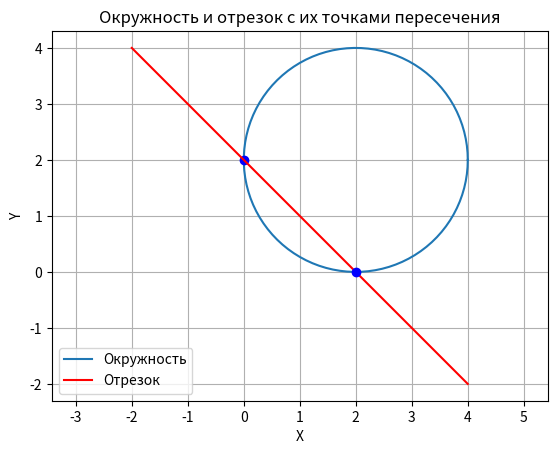

This chart was generated by the following Python code:
import matplotlib.pyplot as plt   # этот модуль нужно скачать это не встроенная библеотека
import numpy as np
import math
import sys
sys.setrecursionlimit(10000)
def circle(point, center, radius):
    # Функция для проверки, лежит ли точка на окружности
    epsilon = 0.005
    return abs(math.dist(point, center) - radius) < epsilon

def peres(start, s_end, center, radius, epsilon=0.005):
    x1, y1 = start
    x2, y2 = s_end

    # метод половинного деления
    mid_x = (x1 + x2) / 2
    mid_y = (y1 + y2) / 2

    # Проверяем, лежат ли начальная и конечная точки отрезка на окружности
    if circle(start, center, radius):
        return [start]
    if circle(s_end, center, radius):
        return [s_end]

    if circle((mid_x, mid_y), center, radius):
        return [(mid_x, mid_y)]

    point1 = peres(start, (mid_x, mid_y), center, radius, epsilon)
    point2 = peres((mid_x, mid_y), s_end, center, radius, epsilon)

    return point1 + point2


start = (0, 0)
s_end = (0, 4)
start1 = (0, 0)
s_end1 = (4, 0)
center = (2, 2)
radius = 2


points_peres = peres(start, s_end, center, radius)
points_peres2 = peres(start1, s_end1, center, radius)
print("Точки пересечения:", points_peres)
print("Точки пересечения:", points_peres2)

# Нарисуем окружность
theta = np.linspace(0, 2*np.pi, 100)
x_circle = center[0] + radius * np.cos(theta)
y_circle = center[1] + radius * np.sin(theta)

plt.plot(x_circle, y_circle, label='Окружность')

# Нарисуем отрезок


# Отметим точки пересечения
for point in points_peres:
    plt.plot(point[0], point[1], 'bo')

plt.plot([-2, 4], [4, -2], 'r', label='Отрезок')
for point in points_peres2:
    plt.plot(point[0], point[1], 'bo')

plt.xlabel('X')
plt.ylabel('Y')
plt.title('Окружность и отрезок с их точками пересечения')
plt.axis('equal')
plt.legend()
plt.grid(True)
plt.show()
